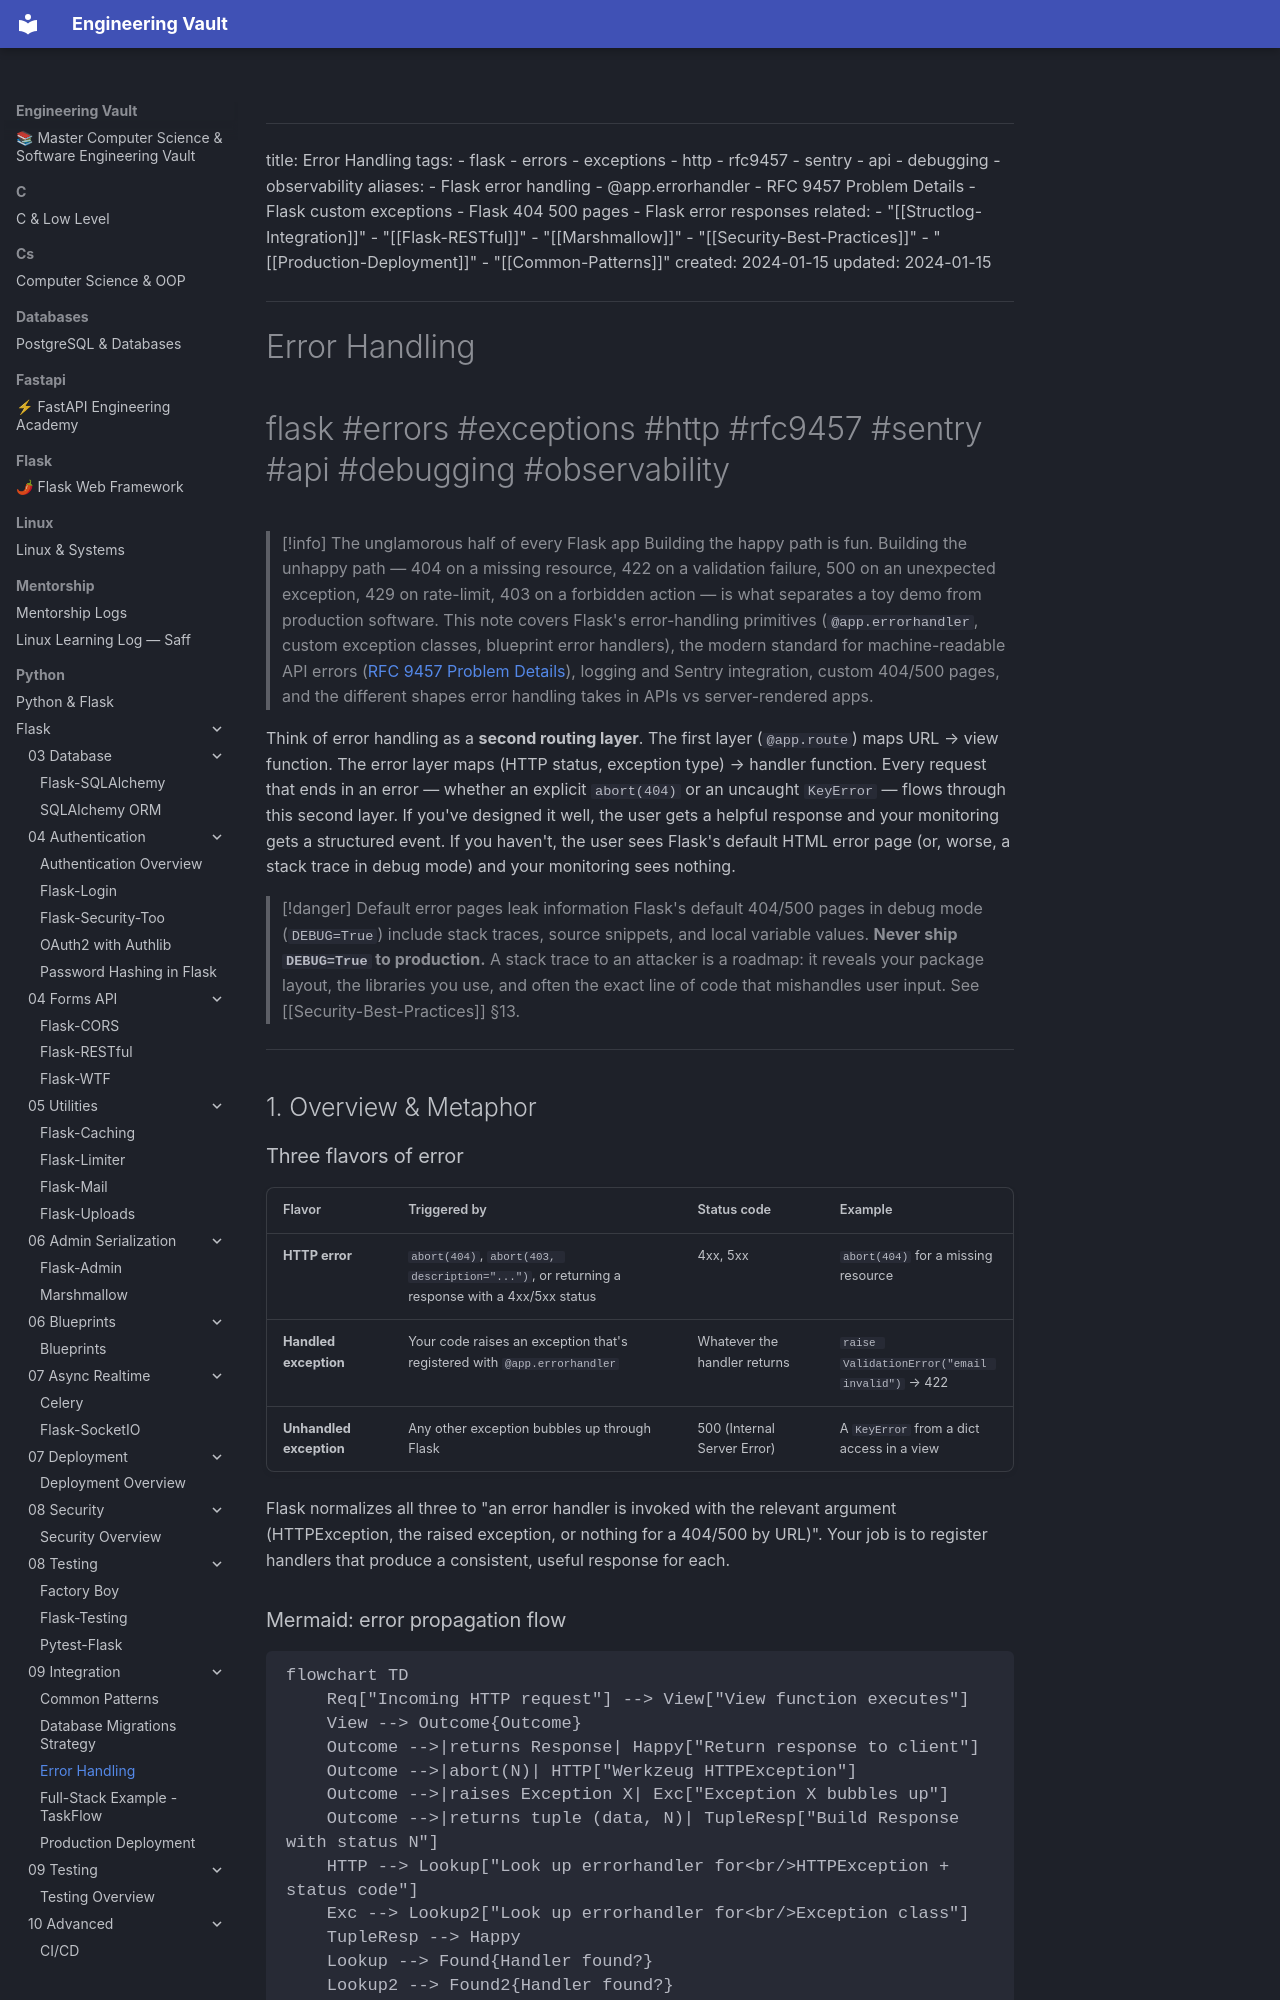

repository: Saff9/engineering-vault · page: python/Flask/09-Integration/Error-Handling/index.html · generator: mkdocs

---
title: Error Handling
tags:
  - flask
  - errors
  - exceptions
  - http
  - rfc9457
  - sentry
  - api
  - debugging
  - observability
aliases:
  - Flask error handling
  - @app.errorhandler
  - RFC 9457 Problem Details
  - Flask custom exceptions
  - Flask 404 500 pages
  - Flask error responses
related:
  - "[[Structlog-Integration]]"
  - "[[Flask-RESTful]]"
  - "[[Marshmallow]]"
  - "[[Security-Best-Practices]]"
  - "[[Production-Deployment]]"
  - "[[Common-Patterns]]"
created: 2024-01-15
updated: 2024-01-15
---

# Error Handling

#flask #errors #exceptions #http #rfc9457 #sentry #api #debugging #observability

> [!info] The unglamorous half of every Flask app
> Building the happy path is fun. Building the unhappy path — 404 on a missing resource, 422 on a validation failure, 500 on an unexpected exception, 429 on rate-limit, 403 on a forbidden action — is what separates a toy demo from production software. This note covers Flask's error-handling primitives (`@app.errorhandler`, custom exception classes, blueprint error handlers), the modern standard for machine-readable API errors ([RFC 9457 Problem Details](https://datatracker.ietf.org/doc/html/rfc9457)), logging and Sentry integration, custom 404/500 pages, and the different shapes error handling takes in APIs vs server-rendered apps.

Think of error handling as a **second routing layer**. The first layer (`@app.route`) maps URL → view function. The error layer maps (HTTP status, exception type) → handler function. Every request that ends in an error — whether an explicit `abort(404)` or an uncaught `KeyError` — flows through this second layer. If you've designed it well, the user gets a helpful response and your monitoring gets a structured event. If you haven't, the user sees Flask's default HTML error page (or, worse, a stack trace in debug mode) and your monitoring sees nothing.

> [!danger] Default error pages leak information
> Flask's default 404/500 pages in debug mode (`DEBUG=True`) include stack traces, source snippets, and local variable values. **Never ship `DEBUG=True` to production.** A stack trace to an attacker is a roadmap: it reveals your package layout, the libraries you use, and often the exact line of code that mishandles user input. See [[Security-Best-Practices]] §13.

---

## 1. Overview & Metaphor
